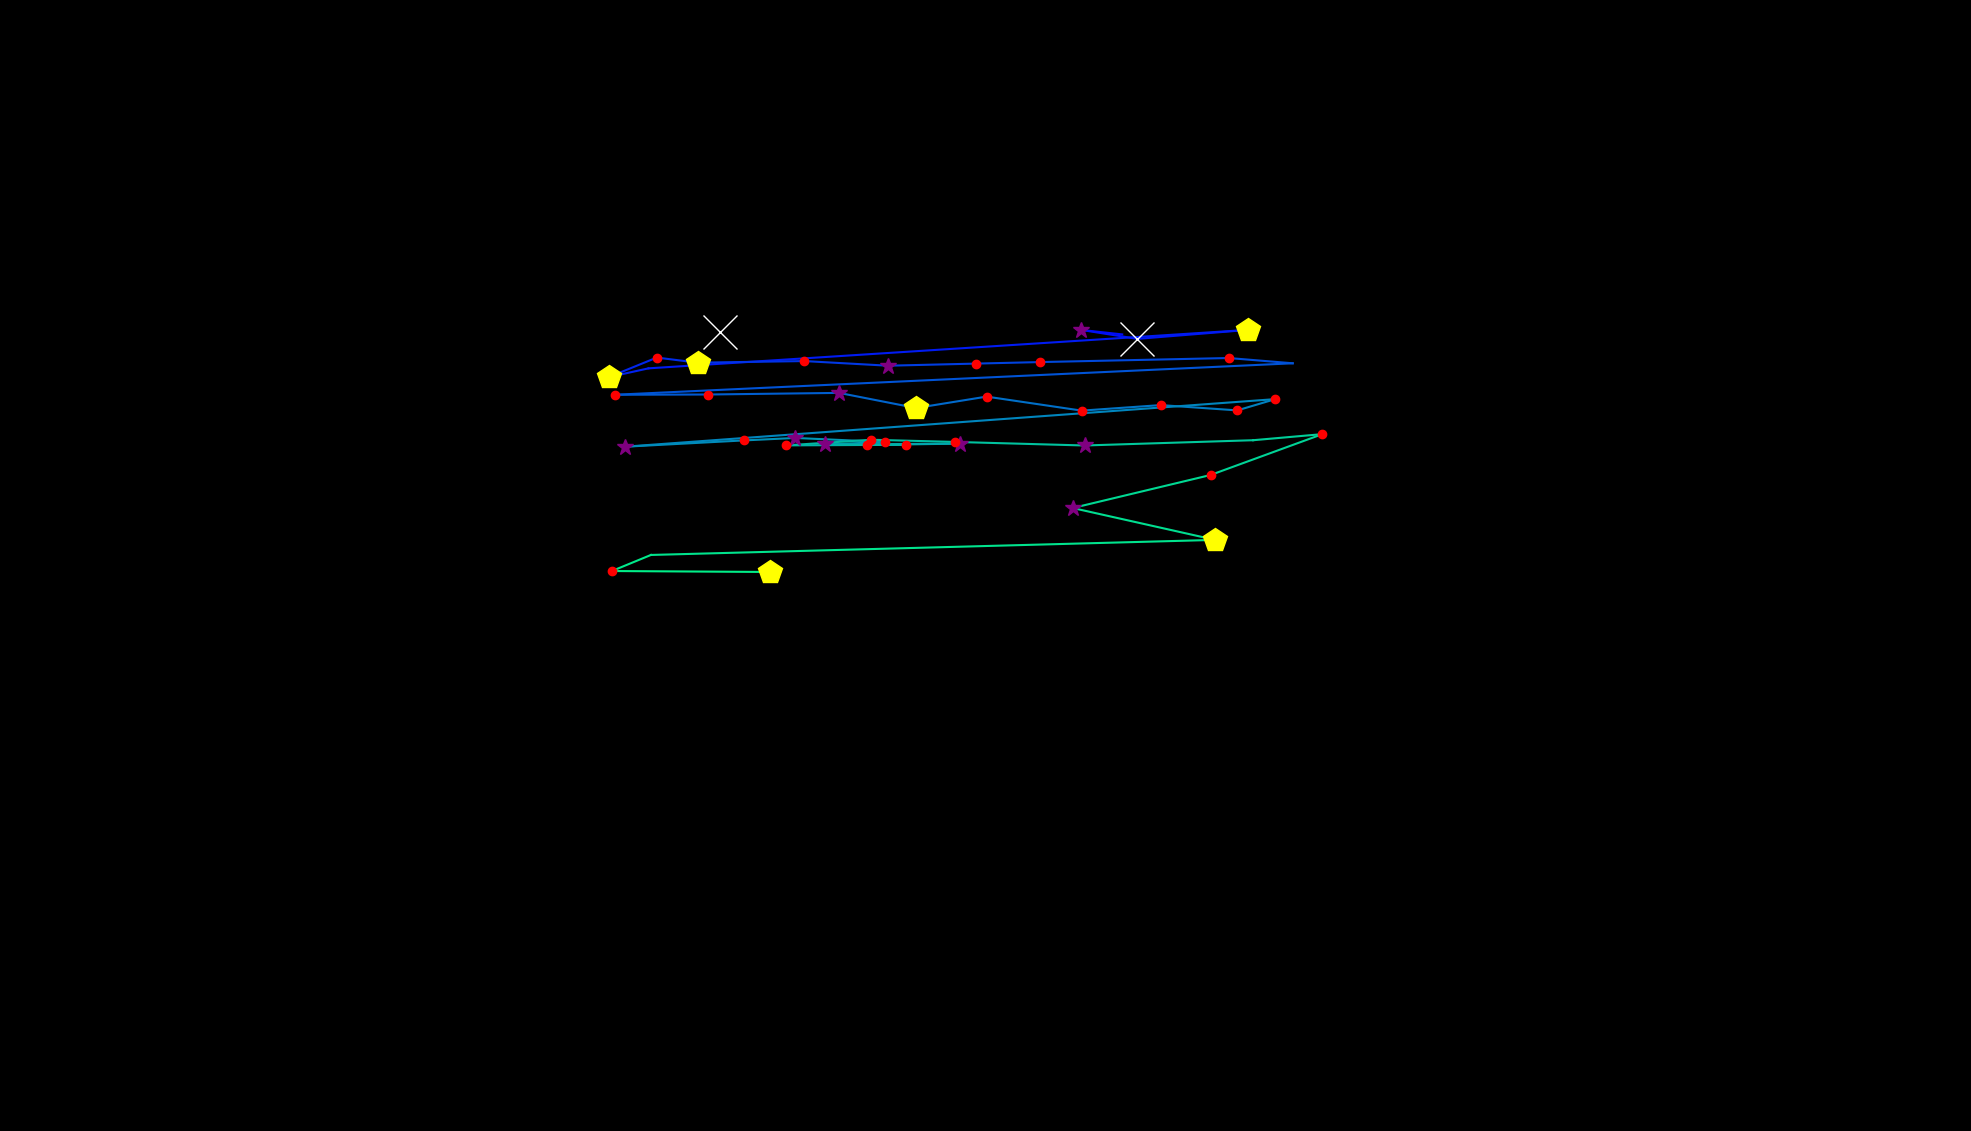

Data behind this chart, as committed beside it:
, fixation_id, timestamp, avg_gaze_x, avg_gaze_y, duration
0, 26.0, 8869, 777.2, 1036, 84.35
1, 29.0, 10423, 934.4, 1038, 771.2
2, 36.0, 13050, 1457, 1035, 36.15
3, 37.0, 13303, 1404, 1040, 253
4, 38.0, 13713, 1477, 1029, 1072
5, 39.0, 14809, 1621, 1040, 518.1
6, 40.0, 15436, 842.3, 990.5, 96.4
7, 41.0, 15556, 791.1, 979.2, 469.9
8, 42.0, 16122, 853, 1004, 216.9
9, 43.0, 16363, 906.1, 997.8, 469.9
10, 44.0, 16894, 1045, 999.9, 168.7
11, 45.0, 17086, 1153, 993.9, 277.1
12, 46.0, 17388, 1267, 996.6, 192.8
13, 47.0, 17605, 1350, 998.6, 168.7
14, 48.0, 17870, 1596, 1004, 192.8
15, 49.0, 18087, 1679, 997, 96.4
16, 50.0, 18279, 798.3, 956.1, 180.7
17, 51.0, 18484, 919, 956.5, 156.6
18, 52.0, 18665, 1090, 958.6, 337.4
19, 53.0, 19026, 1190, 938.9, 494
20, 54.0, 19545, 1281, 953.8, 241
21, 55.0, 19834, 1405, 935.5, 192.8
22, 56.0, 20051, 1507, 942.7, 228.9
23, 57.0, 20304, 1607, 935.9, 216.9
24, 58.0, 20545, 1656, 950.5, 132.5
25, 59.0, 20786, 811.1, 888.7, 349.4
26, 60.0, 21171, 965.8, 896.9, 192.8
27, 61.0, 21436, 1033, 900.1, 313.3
28, 62.0, 21774, 1150, 894.8, 228.9
29, 63.0, 22027, 1072, 891.7, 325.3
30, 64.0, 22388, 1247, 892.7, 253
31, 65.0, 22774, 1126, 890.9, 228.9
32, 66.0, 23027, 1176, 891.2, 132.5
33, 67.0, 23208, 1021, 890.4, 192.8
34, 68.0, 23473, 1131, 897.7, 241
35, 69.0, 23738, 1240, 894.9, 241
36, 70.0, 24003, 1409, 890.3, 337.4
37, 71.0, 24437, 1627, 897.1, 108.4
38, 72.0, 24569, 1717, 905, 180.7
39, 73.0, 24786, 1572, 852, 216.9
40, 74.0, 25100, 1393, 809.1, 301.2
41, 75.0, 25449, 1578, 767.7, 469.9
42, 76.0, 25979, 845.4, 748.1, 108.4
43, 77.0, 26112, 794.7, 727.2, 192.8
44, 78.0, 26329, 1000, 726, 421.7
45, 88.0, 29076, 1522, 873.4, 0.0
